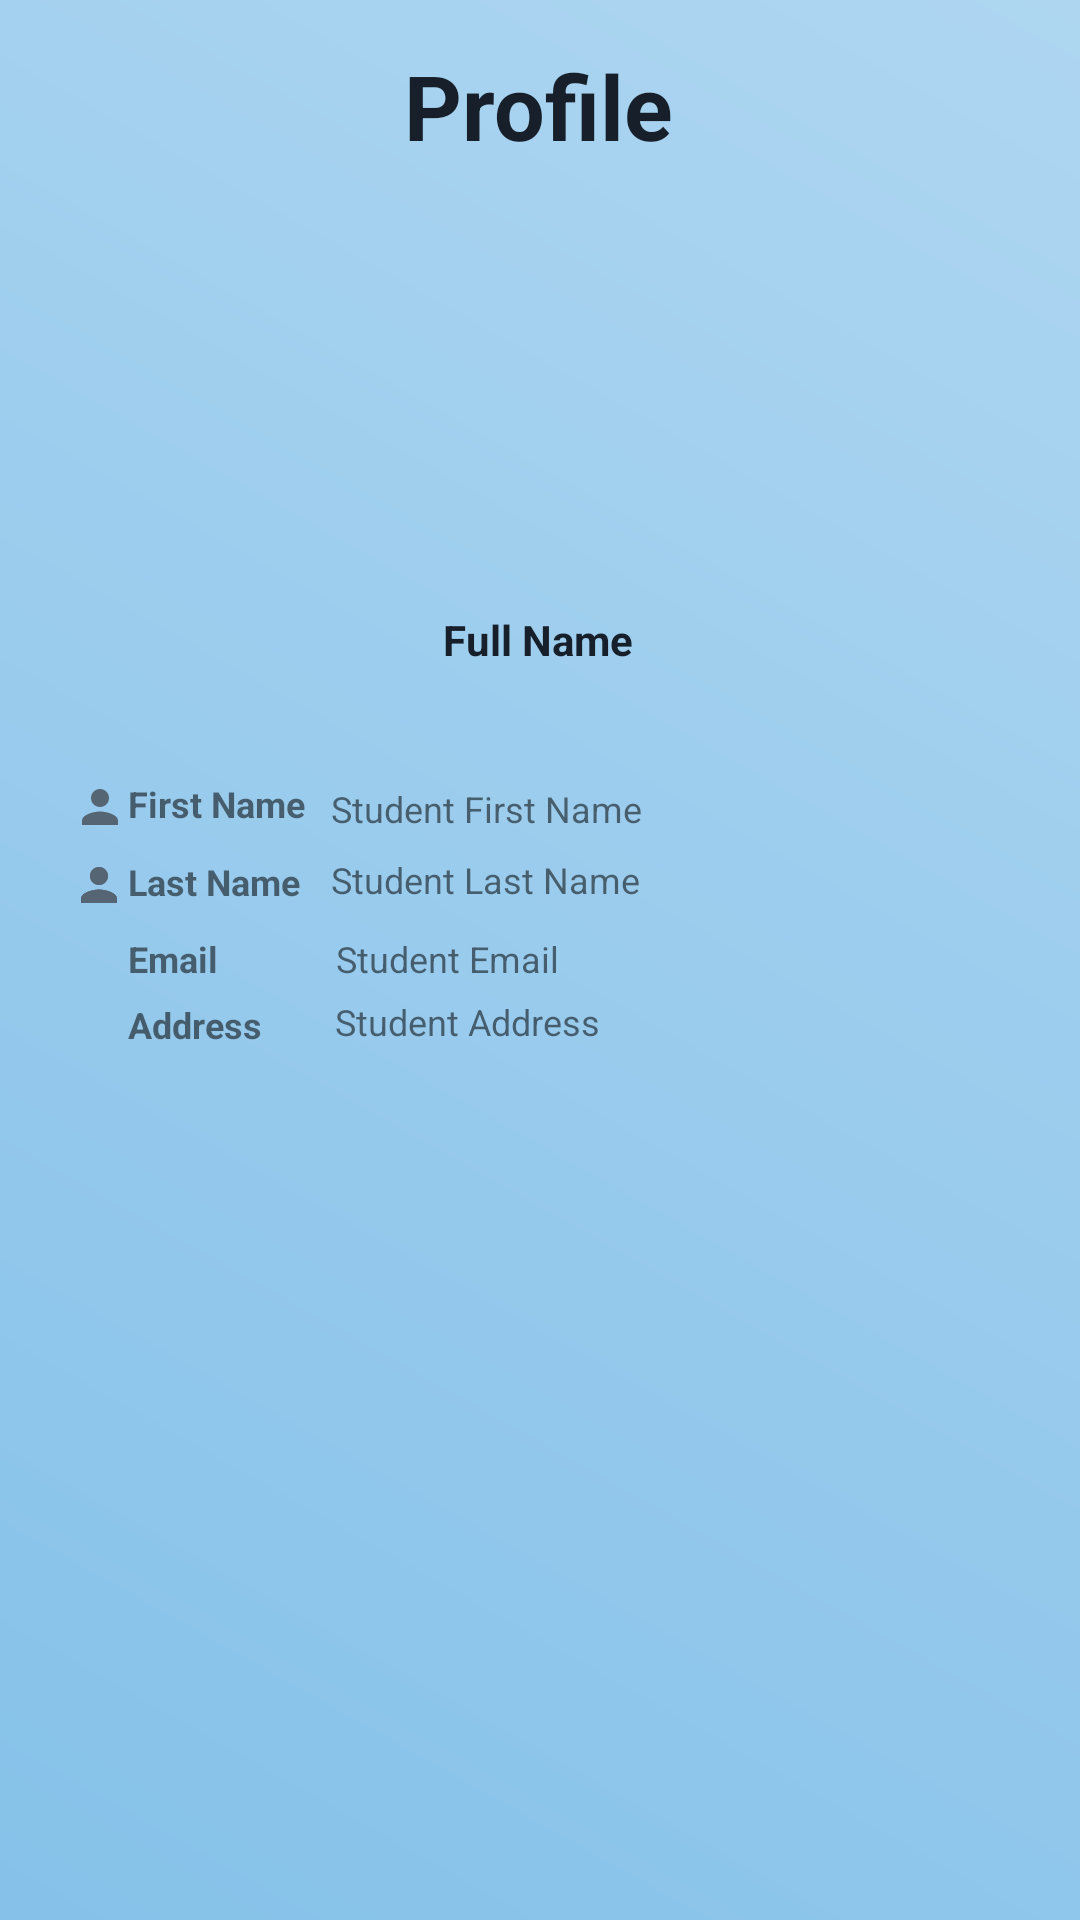

Reconstruct the res/layout file that produces this screen, plus the resources it refers to.
<!-- AndroidManifest.xml: application theme AppTheme -->
<!-- res/layout/activity_userinformation.xml -->
<?xml version="1.0" encoding="utf-8"?>
<androidx.constraintlayout.widget.ConstraintLayout xmlns:android="http://schemas.android.com/apk/res/android"
    xmlns:app="http://schemas.android.com/apk/res-auto"
    xmlns:tools="http://schemas.android.com/tools"
    android:layout_width="match_parent"
    android:layout_height="match_parent"
    android:background="@drawable/gradient"
    tools:context=".userinformation">

    <ImageView
        android:id="@+id/imageView5"
        android:layout_width="wrap_content"
        android:layout_height="wrap_content"
        android:background="@drawable/roundbutton"
        android:outlineProvider="background"
        app:layout_constraintBottom_toBottomOf="parent"
        app:layout_constraintEnd_toEndOf="parent"
        app:layout_constraintHorizontal_bias="0.498"
        app:layout_constraintStart_toStartOf="parent"
        app:layout_constraintTop_toTopOf="parent"
        app:layout_constraintVertical_bias="0.126"
        tools:srcCompat="@tools:sample/avatars" />

    <TextView
        android:id="@+id/textView9"
        android:layout_width="wrap_content"
        android:layout_height="wrap_content"
        android:text="Profile"
        android:textColor="#17202A"
        android:textSize="30sp"
        android:textStyle="bold"
        app:layout_constraintBottom_toBottomOf="parent"
        app:layout_constraintEnd_toEndOf="parent"
        app:layout_constraintHorizontal_bias="0.498"
        app:layout_constraintStart_toStartOf="parent"
        app:layout_constraintTop_toTopOf="parent"
        app:layout_constraintVertical_bias="0.025" />

    <TextView
        android:id="@+id/textView17"
        android:layout_width="wrap_content"
        android:layout_height="wrap_content"
        android:text="Full Name"
        android:textColor="#17202A"
        android:textStyle="bold"
        app:layout_constraintBottom_toBottomOf="parent"
        app:layout_constraintEnd_toEndOf="parent"
        app:layout_constraintHorizontal_bias="0.498"
        app:layout_constraintStart_toStartOf="parent"
        app:layout_constraintTop_toTopOf="parent"
        app:layout_constraintVertical_bias="0.328" />

    <TextView
        android:id="@+id/textView18"
        android:layout_width="60dp"
        android:layout_height="16dp"
        android:text="First Name"
        android:textSize="12sp"
        android:textStyle="bold"
        app:layout_constraintBottom_toBottomOf="parent"
        app:layout_constraintEnd_toEndOf="parent"
        app:layout_constraintHorizontal_bias="0.142"
        app:layout_constraintStart_toStartOf="parent"
        app:layout_constraintTop_toTopOf="parent"
        app:layout_constraintVertical_bias="0.416" />

    <TextView
        android:id="@+id/textView19"
        android:layout_width="60dp"
        android:layout_height="16dp"
        android:text="Last Name"
        android:textSize="12sp"
        android:textStyle="bold"
        app:layout_constraintBottom_toBottomOf="parent"
        app:layout_constraintEnd_toEndOf="parent"
        app:layout_constraintHorizontal_bias="0.142"
        app:layout_constraintStart_toStartOf="parent"
        app:layout_constraintTop_toTopOf="parent"
        app:layout_constraintVertical_bias="0.458" />

    <TextView
        android:id="@+id/textView22"
        android:layout_width="60dp"
        android:layout_height="16dp"
        android:text="Email"
        android:textSize="12sp"
        android:textStyle="bold"
        app:layout_constraintBottom_toBottomOf="parent"
        app:layout_constraintEnd_toEndOf="parent"
        app:layout_constraintHorizontal_bias="0.142"
        app:layout_constraintStart_toStartOf="parent"
        app:layout_constraintTop_toTopOf="parent"
        app:layout_constraintVertical_bias="0.499" />

    <TextView
        android:id="@+id/textView24"
        android:layout_width="60dp"
        android:layout_height="16dp"
        android:text="Address"
        android:textSize="12sp"
        android:textStyle="bold"
        app:layout_constraintBottom_toBottomOf="parent"
        app:layout_constraintEnd_toEndOf="parent"
        app:layout_constraintHorizontal_bias="0.142"
        app:layout_constraintStart_toStartOf="parent"
        app:layout_constraintTop_toTopOf="parent"
        app:layout_constraintVertical_bias="0.534" />

    <ImageView
        android:id="@+id/imageView6"
        android:layout_width="19dp"
        android:layout_height="18dp"
        app:layout_constraintBottom_toBottomOf="parent"
        app:layout_constraintEnd_toEndOf="parent"
        app:layout_constraintHorizontal_bias="0.069"
        app:layout_constraintStart_toStartOf="parent"
        app:layout_constraintTop_toTopOf="parent"
        app:layout_constraintVertical_bias="0.418"
        app:srcCompat="@drawable/ic_user" />

    <ImageView
        android:id="@+id/imageView7"
        android:layout_width="19dp"
        android:layout_height="18dp"
        app:layout_constraintBottom_toBottomOf="parent"
        app:layout_constraintEnd_toEndOf="parent"
        app:layout_constraintHorizontal_bias="0.068"
        app:layout_constraintStart_toStartOf="parent"
        app:layout_constraintTop_toTopOf="parent"
        app:layout_constraintVertical_bias="0.46"
        app:srcCompat="@drawable/ic_user" />

    <ImageView
        android:id="@+id/imageView9"
        android:layout_width="19dp"
        android:layout_height="18dp"
        app:layout_constraintBottom_toBottomOf="parent"
        app:layout_constraintEnd_toEndOf="parent"
        app:layout_constraintHorizontal_bias="0.068"
        app:layout_constraintStart_toStartOf="parent"
        app:layout_constraintTop_toTopOf="parent"
        app:layout_constraintVertical_bias="0.46"
        app:srcCompat="@drawable/ic_user" />

    <TextView
        android:id="@+id/textView20"
        android:layout_width="wrap_content"
        android:layout_height="wrap_content"
        android:text="Student First Name"
        android:textSize="12sp"
        app:layout_constraintBottom_toBottomOf="parent"
        app:layout_constraintEnd_toEndOf="parent"
        app:layout_constraintHorizontal_bias="0.431"
        app:layout_constraintStart_toStartOf="parent"
        app:layout_constraintTop_toTopOf="parent"
        app:layout_constraintVertical_bias="0.419" />

    <TextView
        android:id="@+id/textView21"
        android:layout_width="wrap_content"
        android:layout_height="wrap_content"
        android:text="Student Last Name"
        android:textSize="12sp"
        app:layout_constraintBottom_toBottomOf="parent"
        app:layout_constraintEnd_toEndOf="parent"
        app:layout_constraintHorizontal_bias="0.429"
        app:layout_constraintStart_toStartOf="parent"
        app:layout_constraintTop_toTopOf="parent"
        app:layout_constraintVertical_bias="0.457" />

    <TextView
        android:id="@+id/textView23"
        android:layout_width="wrap_content"
        android:layout_height="wrap_content"
        android:text="Student Email"
        android:textSize="12sp"
        app:layout_constraintBottom_toBottomOf="parent"
        app:layout_constraintEnd_toEndOf="parent"
        app:layout_constraintHorizontal_bias="0.392"
        app:layout_constraintStart_toStartOf="parent"
        app:layout_constraintTop_toTopOf="parent"
        app:layout_constraintVertical_bias="0.499" />

    <TextView
        android:id="@+id/textView25"
        android:layout_width="wrap_content"
        android:layout_height="wrap_content"
        android:text="Student Address"
        android:textSize="12sp"
        app:layout_constraintBottom_toBottomOf="parent"
        app:layout_constraintEnd_toEndOf="parent"
        app:layout_constraintHorizontal_bias="0.411"
        app:layout_constraintStart_toStartOf="parent"
        app:layout_constraintTop_toTopOf="parent"
        app:layout_constraintVertical_bias="0.533" />

</androidx.constraintlayout.widget.ConstraintLayout>
<!-- resources referenced by this layout -->
<resources>
  <!-- drawable gradient (drawable) -->
  <?xml version="1.0" encoding="utf-8"?>
  <shape xmlns:android="http://schemas.android.com/apk/res/android"
      android:shape="rectangle">
      <gradient
          android:startColor="#85C1E9"
          android:endColor="#AED6F1"
          android:angle="45"/>
  </shape>
  <!-- drawable ic_user (drawable) -->
  <vector xmlns:android="http://schemas.android.com/apk/res/android"
      android:width="24dp"
      android:height="24dp"
      android:viewportWidth="24"
      android:viewportHeight="24"
      android:tint="#566573">
    <path
        android:fillColor="#FFFFFF"
        android:pathData="M12,12c2.21,0 4,-1.79 4,-4s-1.79,-4 -4,-4 -4,1.79 -4,4 1.79,4 4,4zM12,14c-2.67,0 -8,1.34 -8,4v2h16v-2c0,-2.66 -5.33,-4 -8,-4z"/>
  </vector>
  <!-- drawable roundbutton (drawable) -->
  <?xml version="1.0" encoding="utf-8"?>
  <shape xmlns:android="http://schemas.android.com/apk/res/android" android:shape="rectangle" android:padding="10dp">
      <solid android:color= "#FFB480"/> 
      <corners
          android:bottomRightRadius="25dp"
          android:bottomLeftRadius="25dp"
          android:topLeftRadius="25dp"
          android:topRightRadius="25dp"/>
  </shape>
  <style name="AppTheme" parent="Theme.AppCompat.Light.NoActionBar">
          
          <item name="colorPrimary">@color/colorPrimary</item>
          <item name="colorPrimaryDark">@color/colorPrimaryDark</item>
          <item name="colorAccent">#99CC33</item>
      </style>
  <color name="colorPrimary">#6200EE</color>
  <color name="colorPrimaryDark">#3700B3</color>
</resources>
